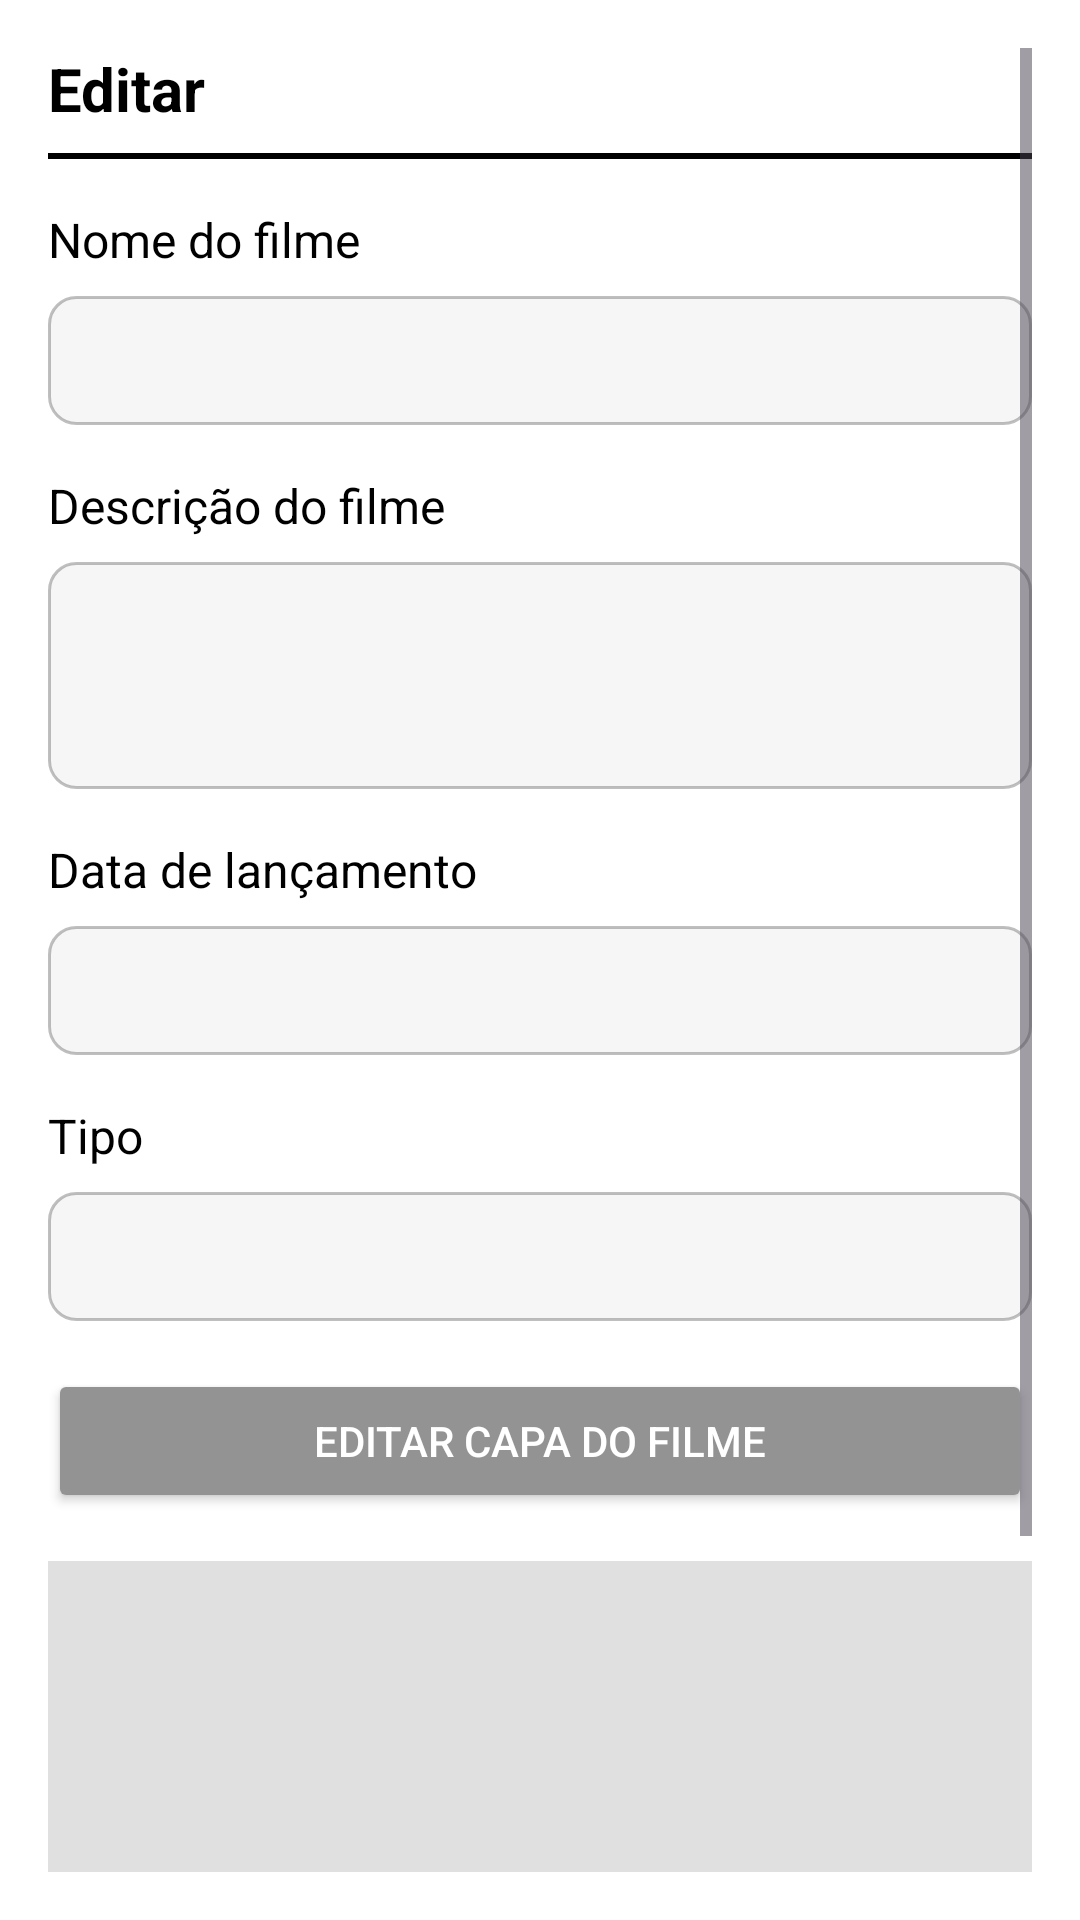

Here is an Android app screen rendered from its layout file. Give the layout XML and the strings, colors and styles it references.
<!-- AndroidManifest.xml: application theme Theme.AbsoluteCinema -->
<!-- res/layout/fragment_edit_movie.xml -->
<?xml version="1.0" encoding="utf-8"?>

<ScrollView xmlns:android="http://schemas.android.com/apk/res/android"
    android:layout_width="match_parent"
    android:layout_height="match_parent"
    android:padding="16dp"
    android:background="#FFFFFF">

    <LinearLayout
        android:layout_width="match_parent"
        android:layout_height="wrap_content"
        android:orientation="vertical">

        <TextView
            android:id="@+id/title_edit_movie"
            android:layout_width="wrap_content"
            android:layout_height="wrap_content"
            android:text="Editar"
            android:textSize="20sp"
            android:textStyle="bold"
            android:textColor="#000000"
            android:layout_marginBottom="8dp" />

        <View
            android:layout_width="match_parent"
            android:layout_height="2dp"
            android:background="#000000"
            android:layout_marginBottom="16dp" />

        <TextView
            android:layout_width="wrap_content"
            android:layout_height="wrap_content"
            android:text="Nome do filme"
            android:textSize="16sp"
            android:textColor="#000000"
            android:layout_marginBottom="8dp" />

        <EditText
            android:id="@+id/et_movie_name"
            android:layout_width="match_parent"
            android:layout_height="wrap_content"
            android:background="@drawable/rounded_input"
            android:padding="12dp"
            android:inputType="text"
            android:textColor="#000000"
            android:textSize="14sp"
            android:layout_marginBottom="16dp" />

        <TextView
            android:layout_width="wrap_content"
            android:layout_height="wrap_content"
            android:text="Descrição do filme"
            android:textSize="16sp"
            android:textColor="#000000"
            android:layout_marginBottom="8dp" />

        <EditText
            android:id="@+id/et_movie_description"
            android:layout_width="match_parent"
            android:layout_height="wrap_content"
            android:background="@drawable/rounded_input"
            android:padding="12dp"
            android:inputType="textMultiLine"
            android:minLines="3"
            android:maxLines="5"
            android:textColor="#000000"
            android:textSize="14sp"
            android:layout_marginBottom="16dp" />

        <TextView
            android:layout_width="wrap_content"
            android:layout_height="wrap_content"
            android:text="Data de lançamento"
            android:textSize="16sp"
            android:textColor="#000000"
            android:layout_marginBottom="8dp" />

        <EditText
            android:id="@+id/et_movie_release_date"
            android:layout_width="match_parent"
            android:layout_height="wrap_content"
            android:background="@drawable/rounded_input"
            android:padding="12dp"
            android:inputType="date"
            android:textColor="#000000"
            android:textSize="14sp"
            android:layout_marginBottom="16dp" />

        <TextView
            android:layout_width="wrap_content"
            android:layout_height="wrap_content"
            android:text="Tipo"
            android:textSize="16sp"
            android:textColor="#000000"
            android:layout_marginBottom="8dp" />

        <EditText
            android:id="@+id/et_movie_type"
            android:layout_width="match_parent"
            android:layout_height="wrap_content"
            android:background="@drawable/rounded_input"
            android:padding="12dp"
            android:inputType="text"
            android:textColor="#000000"
            android:textSize="14sp"
            android:layout_marginBottom="16dp" />

        <Button
            android:id="@+id/btn_add_cover"
            android:layout_width="match_parent"
            android:layout_height="wrap_content"
            android:text="Editar capa do filme"
            android:padding="12dp"
            android:textColor="#FFFFFF"
            android:layout_marginBottom="16dp"
            android:backgroundTint="#939393"/>

        <ImageView
            android:id="@+id/et_img_cover"
            android:layout_width="match_parent"
            android:layout_height="200dp"
            android:layout_marginBottom="16dp"
            android:scaleType="centerCrop"
            android:background="#e0e0e0"/>

        <Button
            android:id="@+id/btn_save_movie"
            android:layout_width="match_parent"
            android:layout_height="wrap_content"
            android:text="Salvar"
            android:padding="12dp"
            android:textColor="#FFFFFF"
            android:textStyle="bold"
            android:backgroundTint="#0084FF"/>
    </LinearLayout>
</ScrollView>
<!-- resources referenced by this layout -->
<resources>
  <!-- drawable rounded_input (drawable) -->
  <shape xmlns:android="http://schemas.android.com/apk/res/android">
      <solid android:color="#F6F6F6"/>
      <corners android:radius="9dp"/>
      <stroke android:width="1dp" android:color="#40000000"/>
  </shape>
  <style name="Theme.AbsoluteCinema" parent="Base.Theme.AbsoluteCinema" />
  <style name="Base.Theme.AbsoluteCinema" parent="Theme.Material3.DayNight.NoActionBar">
          
          
      </style>
</resources>
